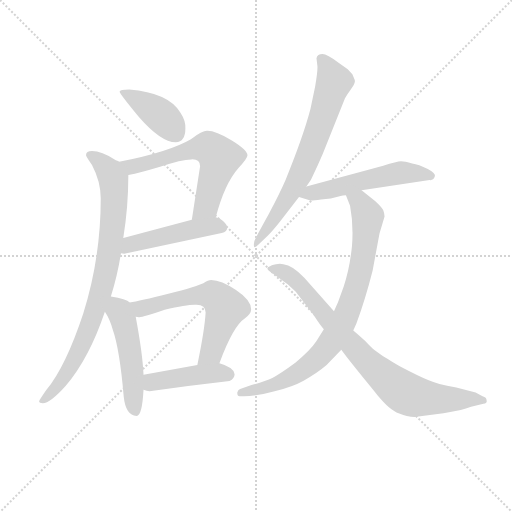
t = 0.00 s
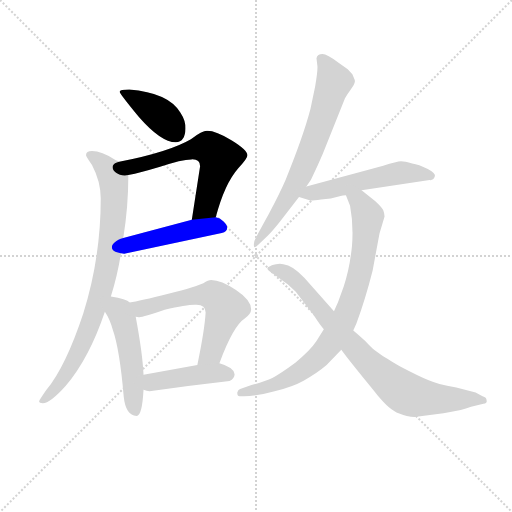
t = 1.66 s
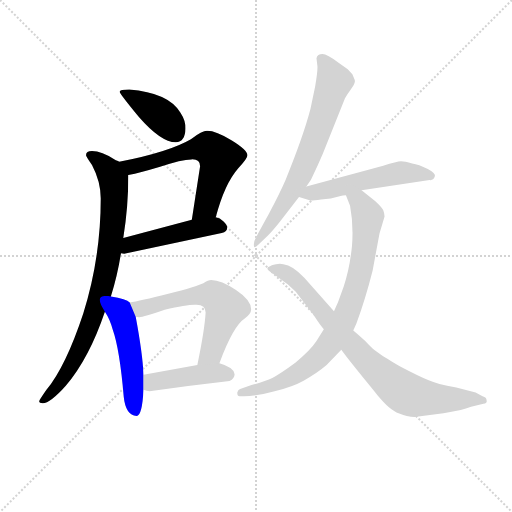
t = 3.33 s
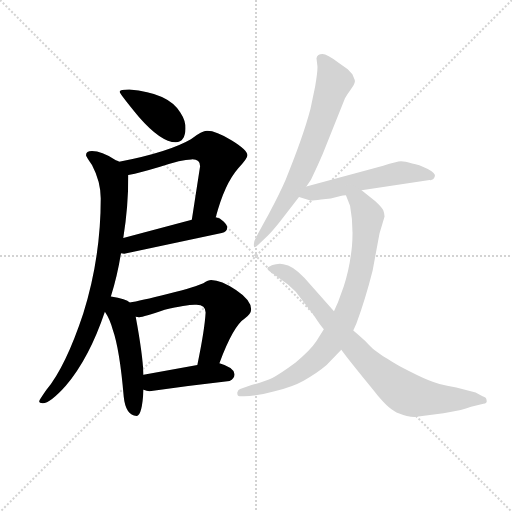
t = 4.99 s
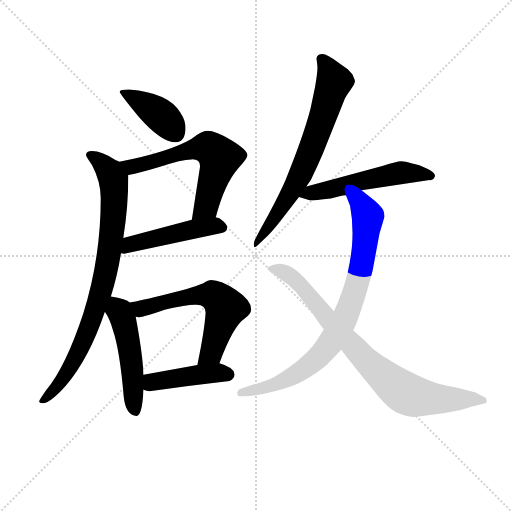
t = 6.65 s
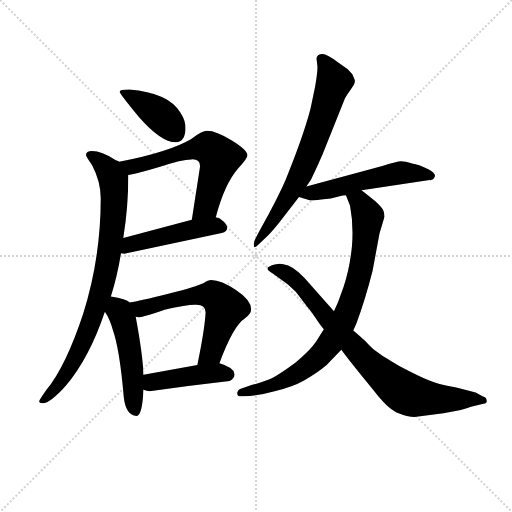
t = 8.32 s

The animated SVG that drew these frames (rendered in a browser with its animation timeline set to each time). Animation: 11 CSS @keyframes rules; one cycle of 8.31 s.

<svg version="1.1" viewBox="0 0 1024 1024" xmlns="http://www.w3.org/2000/svg">
  <g stroke="lightgray" stroke-dasharray="1,1" stroke-width="1" transform="scale(4, 4)">
    <line x1="0" y1="0" x2="256" y2="256"></line>
    <line x1="256" y1="0" x2="0" y2="256"></line>
    <line x1="128" y1="0" x2="128" y2="256"></line>
    <line x1="0" y1="128" x2="256" y2="128"></line>
  </g>
<g transform="scale(0.92, -0.92) translate(60, -900)">
   <style type="text/css">
    @keyframes keyframes0 {
      from {
       stroke: blue;
       stroke-dashoffset: 407;
       stroke-width: 128;
       }
       57% {
       animation-timing-function: step-end;
       stroke: blue;
       stroke-dashoffset: 0;
       stroke-width: 128;
       }
       to {
       stroke: black;
       stroke-width: 1024;
       }
       }
       #make-me-a-hanzi-animation-0 {
         animation: keyframes0 0.581217s both;
         animation-delay: 0.000000s;
         animation-timing-function: linear;
       }
    @keyframes keyframes1 {
      from {
       stroke: blue;
       stroke-dashoffset: 623;
       stroke-width: 128;
       }
       67% {
       animation-timing-function: step-end;
       stroke: blue;
       stroke-dashoffset: 0;
       stroke-width: 128;
       }
       to {
       stroke: black;
       stroke-width: 1024;
       }
       }
       #make-me-a-hanzi-animation-1 {
         animation: keyframes1 0.756999s both;
         animation-delay: 0.581217s;
         animation-timing-function: linear;
       }
    @keyframes keyframes2 {
      from {
       stroke: blue;
       stroke-dashoffset: 480;
       stroke-width: 128;
       }
       61% {
       animation-timing-function: step-end;
       stroke: blue;
       stroke-dashoffset: 0;
       stroke-width: 128;
       }
       to {
       stroke: black;
       stroke-width: 1024;
       }
       }
       #make-me-a-hanzi-animation-2 {
         animation: keyframes2 0.640625s both;
         animation-delay: 1.338216s;
         animation-timing-function: linear;
       }
    @keyframes keyframes3 {
      from {
       stroke: blue;
       stroke-dashoffset: 850;
       stroke-width: 128;
       }
       73% {
       animation-timing-function: step-end;
       stroke: blue;
       stroke-dashoffset: 0;
       stroke-width: 128;
       }
       to {
       stroke: black;
       stroke-width: 1024;
       }
       }
       #make-me-a-hanzi-animation-3 {
         animation: keyframes3 0.941732s both;
         animation-delay: 1.978841s;
         animation-timing-function: linear;
       }
    @keyframes keyframes4 {
      from {
       stroke: blue;
       stroke-dashoffset: 502;
       stroke-width: 128;
       }
       62% {
       animation-timing-function: step-end;
       stroke: blue;
       stroke-dashoffset: 0;
       stroke-width: 128;
       }
       to {
       stroke: black;
       stroke-width: 1024;
       }
       }
       #make-me-a-hanzi-animation-4 {
         animation: keyframes4 0.658529s both;
         animation-delay: 2.920573s;
         animation-timing-function: linear;
       }
    @keyframes keyframes5 {
      from {
       stroke: blue;
       stroke-dashoffset: 610;
       stroke-width: 128;
       }
       67% {
       animation-timing-function: step-end;
       stroke: blue;
       stroke-dashoffset: 0;
       stroke-width: 128;
       }
       to {
       stroke: black;
       stroke-width: 1024;
       }
       }
       #make-me-a-hanzi-animation-5 {
         animation: keyframes5 0.746419s both;
         animation-delay: 3.579102s;
         animation-timing-function: linear;
       }
    @keyframes keyframes6 {
      from {
       stroke: blue;
       stroke-dashoffset: 438;
       stroke-width: 128;
       }
       59% {
       animation-timing-function: step-end;
       stroke: blue;
       stroke-dashoffset: 0;
       stroke-width: 128;
       }
       to {
       stroke: black;
       stroke-width: 1024;
       }
       }
       #make-me-a-hanzi-animation-6 {
         animation: keyframes6 0.606445s both;
         animation-delay: 4.325521s;
         animation-timing-function: linear;
       }
    @keyframes keyframes7 {
      from {
       stroke: blue;
       stroke-dashoffset: 701;
       stroke-width: 128;
       }
       70% {
       animation-timing-function: step-end;
       stroke: blue;
       stroke-dashoffset: 0;
       stroke-width: 128;
       }
       to {
       stroke: black;
       stroke-width: 1024;
       }
       }
       #make-me-a-hanzi-animation-7 {
         animation: keyframes7 0.820475s both;
         animation-delay: 4.931966s;
         animation-timing-function: linear;
       }
    @keyframes keyframes8 {
      from {
       stroke: blue;
       stroke-dashoffset: 541;
       stroke-width: 128;
       }
       64% {
       animation-timing-function: step-end;
       stroke: blue;
       stroke-dashoffset: 0;
       stroke-width: 128;
       }
       to {
       stroke: black;
       stroke-width: 1024;
       }
       }
       #make-me-a-hanzi-animation-8 {
         animation: keyframes8 0.690267s both;
         animation-delay: 5.752441s;
         animation-timing-function: linear;
       }
    @keyframes keyframes9 {
      from {
       stroke: blue;
       stroke-dashoffset: 836;
       stroke-width: 128;
       }
       73% {
       animation-timing-function: step-end;
       stroke: blue;
       stroke-dashoffset: 0;
       stroke-width: 128;
       }
       to {
       stroke: black;
       stroke-width: 1024;
       }
       }
       #make-me-a-hanzi-animation-9 {
         animation: keyframes9 0.930339s both;
         animation-delay: 6.442708s;
         animation-timing-function: linear;
       }
    @keyframes keyframes10 {
      from {
       stroke: blue;
       stroke-dashoffset: 828;
       stroke-width: 128;
       }
       73% {
       animation-timing-function: step-end;
       stroke: blue;
       stroke-dashoffset: 0;
       stroke-width: 128;
       }
       to {
       stroke: black;
       stroke-width: 1024;
       }
       }
       #make-me-a-hanzi-animation-10 {
         animation: keyframes10 0.923828s both;
         animation-delay: 7.373047s;
         animation-timing-function: linear;
       }
</style>
<path d="M 221.0 705.5 Q 200.0 705.5 200.0 700.5 Q 200.0 696.5 242.0 645.5 Q 290.0 590.5 322.0 590.5 Q 343.0 591.5 343.0 620.5 Q 344.0 637.5 332.0 655.5 Q 306.0 698.5 221.0 705.5 Z" fill="lightgray"></path> 
<path d="M 409.0 427.5 Q 428.0 500.5 458.0 534.5 Q 478.0 555.5 478.0 562.5 Q 478.0 573.5 444.0 594.5 Q 409.0 615.5 391.0 615.5 Q 381.0 616.5 355.0 597.5 Q 307.0 569.5 199.0 548.5 C 170.0 542.5 190.0 513.5 219.0 519.5 Q 245.0 524.5 288.0 537.5 Q 335.0 553.5 356.0 553.5 Q 375.0 554.5 375.0 538.5 L 357.0 422.5 C 352.0 392.5 401.0 398.5 409.0 427.5 Z" fill="lightgray"></path> 
<path d="M 203.0 349.5 L 210.0 348.5 L 422.0 393.5 Q 434.0 396.5 434.0 405.5 Q 434.0 410.5 426.0 418.5 Q 418.0 426.5 409.0 427.5 L 357.0 422.5 L 208.0 382.5 C 179.0 374.5 173.0 352.5 203.0 349.5 Z" fill="lightgray"></path> 
<path d="M 181.0 255.5 Q 195.0 299.5 203.0 349.5 L 208.0 382.5 Q 219.0 450.5 219.0 519.5 C 219.0 537.5 219.0 537.5 199.0 548.5 Q 198.0 549.5 195.0 550.5 Q 191.0 551.5 190.0 552.5 Q 161.0 571.5 140.0 571.5 Q 127.0 571.5 127.0 562.5 Q 127.0 559.5 140.0 541.5 Q 159.0 505.5 159.0 468.5 Q 159.0 339.5 121.0 218.5 Q 83.0 103.5 41.0 52.5 Q 25.0 29.5 25.0 27.5 Q 25.0 23.5 33.0 23.5 Q 49.0 23.5 83.0 61.5 Q 134.0 121.5 168.0 222.5 L 181.0 255.5 Z" fill="lightgray"></path> 
<path d="M 222.0 242.5 Q 215.0 250.5 181.0 255.5 C 151.0 260.5 152.0 247.5 168.0 222.5 Q 179.0 206.5 185.0 183.5 Q 200.0 141.5 209.0 37.5 Q 213.0 -2.5 237.0 -4.5 Q 249.0 -4.5 252.0 52.5 L 252.0 85.5 Q 250.0 131.5 235.0 211.5 L 222.0 242.5 Z" fill="lightgray"></path> 
<path d="M 417.0 110.5 Q 447.0 191.5 472.0 207.5 Q 486.0 217.5 486.0 227.5 Q 486.0 247.5 453.0 269.5 Q 421.0 291.5 399.0 291.5 Q 393.0 291.5 382.0 284.5 Q 368.0 277.5 306.0 261.5 Q 243.0 245.5 222.0 242.5 C 192.0 237.5 205.0 213.5 235.0 211.5 L 242.0 210.5 Q 249.0 209.5 298.0 226.5 Q 345.0 237.5 363.0 237.5 Q 387.0 239.5 387.0 220.5 Q 385.0 183.5 369.0 106.5 C 363.0 77.5 406.0 82.5 417.0 110.5 Z" fill="lightgray"></path> 
<path d="M 252.0 52.5 Q 259.0 49.5 265.0 49.5 Q 352.0 61.5 439.0 71.5 Q 450.0 77.5 450.0 86.5 Q 449.0 101.5 417.0 110.5 L 369.0 106.5 L 252.0 85.5 C 222.0 80.5 224.0 62.5 252.0 52.5 Z" fill="lightgray"></path> 
<path d="M 628.0 773.5 L 630.0 756.5 Q 631.0 746.5 625.0 711.5 L 615.0 663.5 Q 599.0 602.5 561.0 509.5 Q 549.0 481.5 524.0 434.5 Q 498.0 387.5 496.0 382.5 Q 491.0 373.5 492.0 367.5 Q 491.0 357.5 502.0 368.5 L 522.0 387.5 Q 532.0 397.5 548.0 417.5 L 590.0 471.5 L 606.0 494.5 L 616.0 509.5 Q 631.0 540.5 642.0 566.5 L 690.0 686.5 Q 695.0 695.5 701.0 703.5 L 708.0 713.5 Q 710.0 716.5 711.0 720.5 Q 712.0 723.5 711.0 726.5 L 706.0 738.5 L 696.0 749.5 L 676.0 763.5 Q 651.0 782.5 641.0 782.5 Q 630.0 782.5 628.0 773.5 Z" fill="lightgray"></path> 
<path d="M 590.0 471.5 L 613.0 464.5 Q 617.0 463.5 638.0 466.5 L 659.0 468.5 L 674.0 472.5 Q 688.0 475.5 692.0 475.5 L 726.0 486.5 L 874.0 508.5 Q 882.0 507.5 885.0 515.5 Q 889.0 522.5 870.0 532.5 Q 850.0 542.5 836.0 544.5 Q 820.0 549.5 812.0 549.5 Q 803.0 549.5 773.0 539.5 Q 760.0 535.5 743.0 531.5 L 606.0 494.5 C 577.0 486.5 561.0 480.5 590.0 471.5 Z" fill="lightgray"></path> 
<path d="M 692.0 475.5 L 701.0 452.5 Q 709.0 410.5 705.0 363.5 Q 700.0 315.5 687.0 276.5 L 675.0 243.5 L 666.0 223.5 L 644.0 184.5 L 628.0 158.5 Q 615.0 138.5 582.0 111.5 Q 548.0 86.5 532.0 78.5 Q 515.0 70.5 476.0 59.5 L 462.0 54.5 Q 458.0 53.5 456.0 47.5 Q 455.0 38.5 461.0 38.5 L 470.0 38.5 Q 497.0 38.5 537.0 49.5 Q 577.0 59.5 600.0 72.5 Q 629.0 88.5 650.0 106.5 L 682.0 139.5 L 708.0 181.5 L 715.0 197.5 Q 734.0 248.5 750.0 311.5 L 765.0 392.5 L 776.0 429.5 Q 776.0 435.5 773.0 443.5 Q 769.0 450.5 756.0 462.5 L 726.0 486.5 C 703.0 505.5 681.0 503.5 692.0 475.5 Z" fill="lightgray"></path> 
<path d="M 666.0 223.5 L 602.0 295.5 Q 576.0 323.5 556.0 325.5 Q 549.0 327.5 540.0 325.5 Q 529.0 323.5 526.0 320.5 Q 514.0 316.5 533.0 305.5 L 566.0 281.5 L 583.0 265.5 L 610.0 230.5 Q 613.0 227.5 625.0 210.5 Q 636.0 193.5 644.0 184.5 L 682.0 139.5 Q 697.0 118.5 752.0 51.5 Q 782.0 12.5 802.0 3.5 Q 827.0 -6.5 841.0 -6.5 L 904.0 1.5 Q 949.0 8.5 964.0 15.5 L 991.0 22.5 Q 999.0 23.5 998.0 28.5 Q 998.0 36.5 989.0 38.5 L 974.0 46.5 L 932.0 57.5 Q 889.0 65.5 872.0 73.5 Q 854.0 80.5 810.0 103.5 Q 792.0 113.5 783.0 119.5 Q 773.0 124.5 763.0 132.5 Q 753.0 139.5 750.0 142.5 Q 747.0 144.5 734.0 158.5 Q 720.0 171.5 708.0 181.5 L 666.0 223.5 Z" fill="lightgray"></path> 
      <clipPath id="make-me-a-hanzi-clip-0">
      <path d="M 221.0 705.5 Q 200.0 705.5 200.0 700.5 Q 200.0 696.5 242.0 645.5 Q 290.0 590.5 322.0 590.5 Q 343.0 591.5 343.0 620.5 Q 344.0 637.5 332.0 655.5 Q 306.0 698.5 221.0 705.5 Z" fill="lightgray"></path>
      </clipPath>
      <path clip-path="url(#make-me-a-hanzi-clip-0)" d="M 204.0 700.5 L 289.0 649.5 L 322.0 609.5 " fill="none" id="make-me-a-hanzi-animation-0" stroke-dasharray="279 558" stroke-linecap="round"></path>

      <clipPath id="make-me-a-hanzi-clip-1">
      <path d="M 409.0 427.5 Q 428.0 500.5 458.0 534.5 Q 478.0 555.5 478.0 562.5 Q 478.0 573.5 444.0 594.5 Q 409.0 615.5 391.0 615.5 Q 381.0 616.5 355.0 597.5 Q 307.0 569.5 199.0 548.5 C 170.0 542.5 190.0 513.5 219.0 519.5 Q 245.0 524.5 288.0 537.5 Q 335.0 553.5 356.0 553.5 Q 375.0 554.5 375.0 538.5 L 357.0 422.5 C 352.0 392.5 401.0 398.5 409.0 427.5 Z" fill="lightgray"></path>
      </clipPath>
      <path clip-path="url(#make-me-a-hanzi-clip-1)" d="M 209.0 548.5 L 226.0 537.5 L 379.0 579.5 L 404.0 571.5 L 417.0 557.5 L 415.0 542.5 L 387.0 450.5 L 363.0 429.5 " fill="none" id="make-me-a-hanzi-animation-1" stroke-dasharray="495 990" stroke-linecap="round"></path>

      <clipPath id="make-me-a-hanzi-clip-2">
      <path d="M 203.0 349.5 L 210.0 348.5 L 422.0 393.5 Q 434.0 396.5 434.0 405.5 Q 434.0 410.5 426.0 418.5 Q 418.0 426.5 409.0 427.5 L 357.0 422.5 L 208.0 382.5 C 179.0 374.5 173.0 352.5 203.0 349.5 Z" fill="lightgray"></path>
      </clipPath>
      <path clip-path="url(#make-me-a-hanzi-clip-2)" d="M 207.0 354.5 L 224.0 369.5 L 280.0 383.5 L 404.0 409.5 L 421.0 406.5 " fill="none" id="make-me-a-hanzi-animation-2" stroke-dasharray="352 704" stroke-linecap="round"></path>

      <clipPath id="make-me-a-hanzi-clip-3">
      <path d="M 181.0 255.5 Q 195.0 299.5 203.0 349.5 L 208.0 382.5 Q 219.0 450.5 219.0 519.5 C 219.0 537.5 219.0 537.5 199.0 548.5 Q 198.0 549.5 195.0 550.5 Q 191.0 551.5 190.0 552.5 Q 161.0 571.5 140.0 571.5 Q 127.0 571.5 127.0 562.5 Q 127.0 559.5 140.0 541.5 Q 159.0 505.5 159.0 468.5 Q 159.0 339.5 121.0 218.5 Q 83.0 103.5 41.0 52.5 Q 25.0 29.5 25.0 27.5 Q 25.0 23.5 33.0 23.5 Q 49.0 23.5 83.0 61.5 Q 134.0 121.5 168.0 222.5 L 181.0 255.5 Z" fill="lightgray"></path>
      </clipPath>
      <path clip-path="url(#make-me-a-hanzi-clip-3)" d="M 136.0 562.5 L 171.0 535.5 L 187.0 509.5 L 186.0 423.5 L 172.0 319.5 L 140.0 205.5 L 116.0 147.5 L 67.0 60.5 L 31.0 29.5 " fill="none" id="make-me-a-hanzi-animation-3" stroke-dasharray="722 1444" stroke-linecap="round"></path>

      <clipPath id="make-me-a-hanzi-clip-4">
      <path d="M 222.0 242.5 Q 215.0 250.5 181.0 255.5 C 151.0 260.5 152.0 247.5 168.0 222.5 Q 179.0 206.5 185.0 183.5 Q 200.0 141.5 209.0 37.5 Q 213.0 -2.5 237.0 -4.5 Q 249.0 -4.5 252.0 52.5 L 252.0 85.5 Q 250.0 131.5 235.0 211.5 L 222.0 242.5 Z" fill="lightgray"></path>
      </clipPath>
      <path clip-path="url(#make-me-a-hanzi-clip-4)" d="M 189.0 245.5 L 207.0 206.5 L 218.0 161.5 L 234.0 5.5 " fill="none" id="make-me-a-hanzi-animation-4" stroke-dasharray="374 748" stroke-linecap="round"></path>

      <clipPath id="make-me-a-hanzi-clip-5">
      <path d="M 417.0 110.5 Q 447.0 191.5 472.0 207.5 Q 486.0 217.5 486.0 227.5 Q 486.0 247.5 453.0 269.5 Q 421.0 291.5 399.0 291.5 Q 393.0 291.5 382.0 284.5 Q 368.0 277.5 306.0 261.5 Q 243.0 245.5 222.0 242.5 C 192.0 237.5 205.0 213.5 235.0 211.5 L 242.0 210.5 Q 249.0 209.5 298.0 226.5 Q 345.0 237.5 363.0 237.5 Q 387.0 239.5 387.0 220.5 Q 385.0 183.5 369.0 106.5 C 363.0 77.5 406.0 82.5 417.0 110.5 Z" fill="lightgray"></path>
      </clipPath>
      <path clip-path="url(#make-me-a-hanzi-clip-5)" d="M 227.0 238.5 L 247.0 229.5 L 361.0 257.5 L 407.0 256.5 L 431.0 230.5 L 400.0 134.5 L 374.0 115.5 " fill="none" id="make-me-a-hanzi-animation-5" stroke-dasharray="482 964" stroke-linecap="round"></path>

      <clipPath id="make-me-a-hanzi-clip-6">
      <path d="M 252.0 52.5 Q 259.0 49.5 265.0 49.5 Q 352.0 61.5 439.0 71.5 Q 450.0 77.5 450.0 86.5 Q 449.0 101.5 417.0 110.5 L 369.0 106.5 L 252.0 85.5 C 222.0 80.5 224.0 62.5 252.0 52.5 Z" fill="lightgray"></path>
      </clipPath>
      <path clip-path="url(#make-me-a-hanzi-clip-6)" d="M 261.0 80.5 L 271.0 69.5 L 389.0 87.5 L 437.0 86.5 " fill="none" id="make-me-a-hanzi-animation-6" stroke-dasharray="310 620" stroke-linecap="round"></path>

      <clipPath id="make-me-a-hanzi-clip-7">
      <path d="M 628.0 773.5 L 630.0 756.5 Q 631.0 746.5 625.0 711.5 L 615.0 663.5 Q 599.0 602.5 561.0 509.5 Q 549.0 481.5 524.0 434.5 Q 498.0 387.5 496.0 382.5 Q 491.0 373.5 492.0 367.5 Q 491.0 357.5 502.0 368.5 L 522.0 387.5 Q 532.0 397.5 548.0 417.5 L 590.0 471.5 L 606.0 494.5 L 616.0 509.5 Q 631.0 540.5 642.0 566.5 L 690.0 686.5 Q 695.0 695.5 701.0 703.5 L 708.0 713.5 Q 710.0 716.5 711.0 720.5 Q 712.0 723.5 711.0 726.5 L 706.0 738.5 L 696.0 749.5 L 676.0 763.5 Q 651.0 782.5 641.0 782.5 Q 630.0 782.5 628.0 773.5 Z" fill="lightgray"></path>
      </clipPath>
      <path clip-path="url(#make-me-a-hanzi-clip-7)" d="M 640.0 770.5 L 666.0 721.5 L 634.0 623.5 L 577.0 489.5 L 525.0 407.5 L 496.0 374.5 " fill="none" id="make-me-a-hanzi-animation-7" stroke-dasharray="573 1146" stroke-linecap="round"></path>

      <clipPath id="make-me-a-hanzi-clip-8">
      <path d="M 590.0 471.5 L 613.0 464.5 Q 617.0 463.5 638.0 466.5 L 659.0 468.5 L 674.0 472.5 Q 688.0 475.5 692.0 475.5 L 726.0 486.5 L 874.0 508.5 Q 882.0 507.5 885.0 515.5 Q 889.0 522.5 870.0 532.5 Q 850.0 542.5 836.0 544.5 Q 820.0 549.5 812.0 549.5 Q 803.0 549.5 773.0 539.5 Q 760.0 535.5 743.0 531.5 L 606.0 494.5 C 577.0 486.5 561.0 480.5 590.0 471.5 Z" fill="lightgray"></path>
      </clipPath>
      <path clip-path="url(#make-me-a-hanzi-clip-8)" d="M 597.0 474.5 L 811.0 524.5 L 876.0 517.5 " fill="none" id="make-me-a-hanzi-animation-8" stroke-dasharray="413 826" stroke-linecap="round"></path>

      <clipPath id="make-me-a-hanzi-clip-9">
      <path d="M 692.0 475.5 L 701.0 452.5 Q 709.0 410.5 705.0 363.5 Q 700.0 315.5 687.0 276.5 L 675.0 243.5 L 666.0 223.5 L 644.0 184.5 L 628.0 158.5 Q 615.0 138.5 582.0 111.5 Q 548.0 86.5 532.0 78.5 Q 515.0 70.5 476.0 59.5 L 462.0 54.5 Q 458.0 53.5 456.0 47.5 Q 455.0 38.5 461.0 38.5 L 470.0 38.5 Q 497.0 38.5 537.0 49.5 Q 577.0 59.5 600.0 72.5 Q 629.0 88.5 650.0 106.5 L 682.0 139.5 L 708.0 181.5 L 715.0 197.5 Q 734.0 248.5 750.0 311.5 L 765.0 392.5 L 776.0 429.5 Q 776.0 435.5 773.0 443.5 Q 769.0 450.5 756.0 462.5 L 726.0 486.5 C 703.0 505.5 681.0 503.5 692.0 475.5 Z" fill="lightgray"></path>
      </clipPath>
      <path clip-path="url(#make-me-a-hanzi-clip-9)" d="M 699.0 471.5 L 721.0 461.5 L 740.0 429.5 L 720.0 294.5 L 684.0 196.5 L 646.0 139.5 L 597.0 94.5 L 526.0 59.5 L 464.0 46.5 " fill="none" id="make-me-a-hanzi-animation-9" stroke-dasharray="708 1416" stroke-linecap="round"></path>

      <clipPath id="make-me-a-hanzi-clip-10">
      <path d="M 666.0 223.5 L 602.0 295.5 Q 576.0 323.5 556.0 325.5 Q 549.0 327.5 540.0 325.5 Q 529.0 323.5 526.0 320.5 Q 514.0 316.5 533.0 305.5 L 566.0 281.5 L 583.0 265.5 L 610.0 230.5 Q 613.0 227.5 625.0 210.5 Q 636.0 193.5 644.0 184.5 L 682.0 139.5 Q 697.0 118.5 752.0 51.5 Q 782.0 12.5 802.0 3.5 Q 827.0 -6.5 841.0 -6.5 L 904.0 1.5 Q 949.0 8.5 964.0 15.5 L 991.0 22.5 Q 999.0 23.5 998.0 28.5 Q 998.0 36.5 989.0 38.5 L 974.0 46.5 L 932.0 57.5 Q 889.0 65.5 872.0 73.5 Q 854.0 80.5 810.0 103.5 Q 792.0 113.5 783.0 119.5 Q 773.0 124.5 763.0 132.5 Q 753.0 139.5 750.0 142.5 Q 747.0 144.5 734.0 158.5 Q 720.0 171.5 708.0 181.5 L 666.0 223.5 Z" fill="lightgray"></path>
      </clipPath>
      <path clip-path="url(#make-me-a-hanzi-clip-10)" d="M 530.0 313.5 L 564.0 305.5 L 584.0 289.5 L 724.0 128.5 L 821.0 45.5 L 879.0 33.5 L 990.0 30.5 " fill="none" id="make-me-a-hanzi-animation-10" stroke-dasharray="700 1400" stroke-linecap="round"></path>

</g>
</svg>
